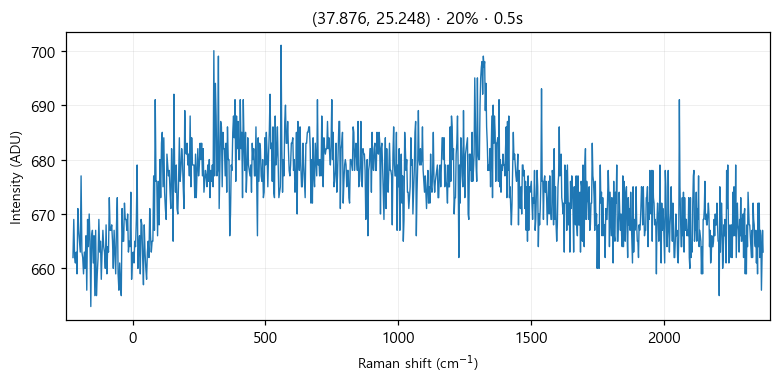

Values plotted in this chart, from the file beside it:
# laser_power_pct, 20
# exposure_time, 0.5
# laser_nm, 532
# mode, single
pixel, raman_shift_cm-1, wavelength_nm, intensity
0, -224.5, 525.7, 662
1, -221.4, 525.8, 669
2, -218.4, 525.9, 662
3, -215.3, 526, 661
4, -212.2, 526.1, 663
5, -209.2, 526.2, 659
6, -206.1, 526.2, 671
7, -203.1, 526.3, 667
8, -200, 526.4, 665
9, -197, 526.5, 663
10, -193.9, 526.6, 677
11, -190.8, 526.7, 663
12, -187.8, 526.8, 662
13, -184.7, 526.8, 659
14, -181.7, 526.9, 663
15, -178.6, 527, 660
16, -175.6, 527.1, 666
17, -172.5, 527.2, 656
18, -169.5, 527.3, 669
19, -166.5, 527.4, 664
20, -163.4, 527.4, 670
21, -160.4, 527.5, 665
22, -157.3, 527.6, 653
23, -154.3, 527.7, 666
24, -151.2, 527.8, 667
25, -148.2, 527.9, 661
26, -145.2, 527.9, 666
27, -142.1, 528, 655
28, -139.1, 528.1, 667
29, -136.1, 528.2, 655
30, -133, 528.3, 659
31, -130, 528.4, 662
32, -127, 528.5, 669
33, -124, 528.5, 663
34, -120.9, 528.6, 665
35, -117.9, 528.7, 658
36, -114.9, 528.8, 663
37, -111.9, 528.9, 667
38, -108.8, 529, 664
39, -105.8, 529, 663
40, -102.8, 529.1, 660
41, -99.77, 529.2, 668
42, -96.75, 529.3, 659
43, -93.74, 529.4, 664
44, -90.72, 529.5, 663
45, -87.71, 529.5, 673
46, -84.69, 529.6, 667
47, -81.68, 529.7, 667
48, -78.67, 529.8, 668
49, -75.66, 529.9, 665
50, -72.66, 530, 660
51, -69.65, 530.1, 667
52, -66.64, 530.1, 663
53, -63.64, 530.2, 659
54, -60.63, 530.3, 668
55, -57.63, 530.4, 673
... 968 more rows
